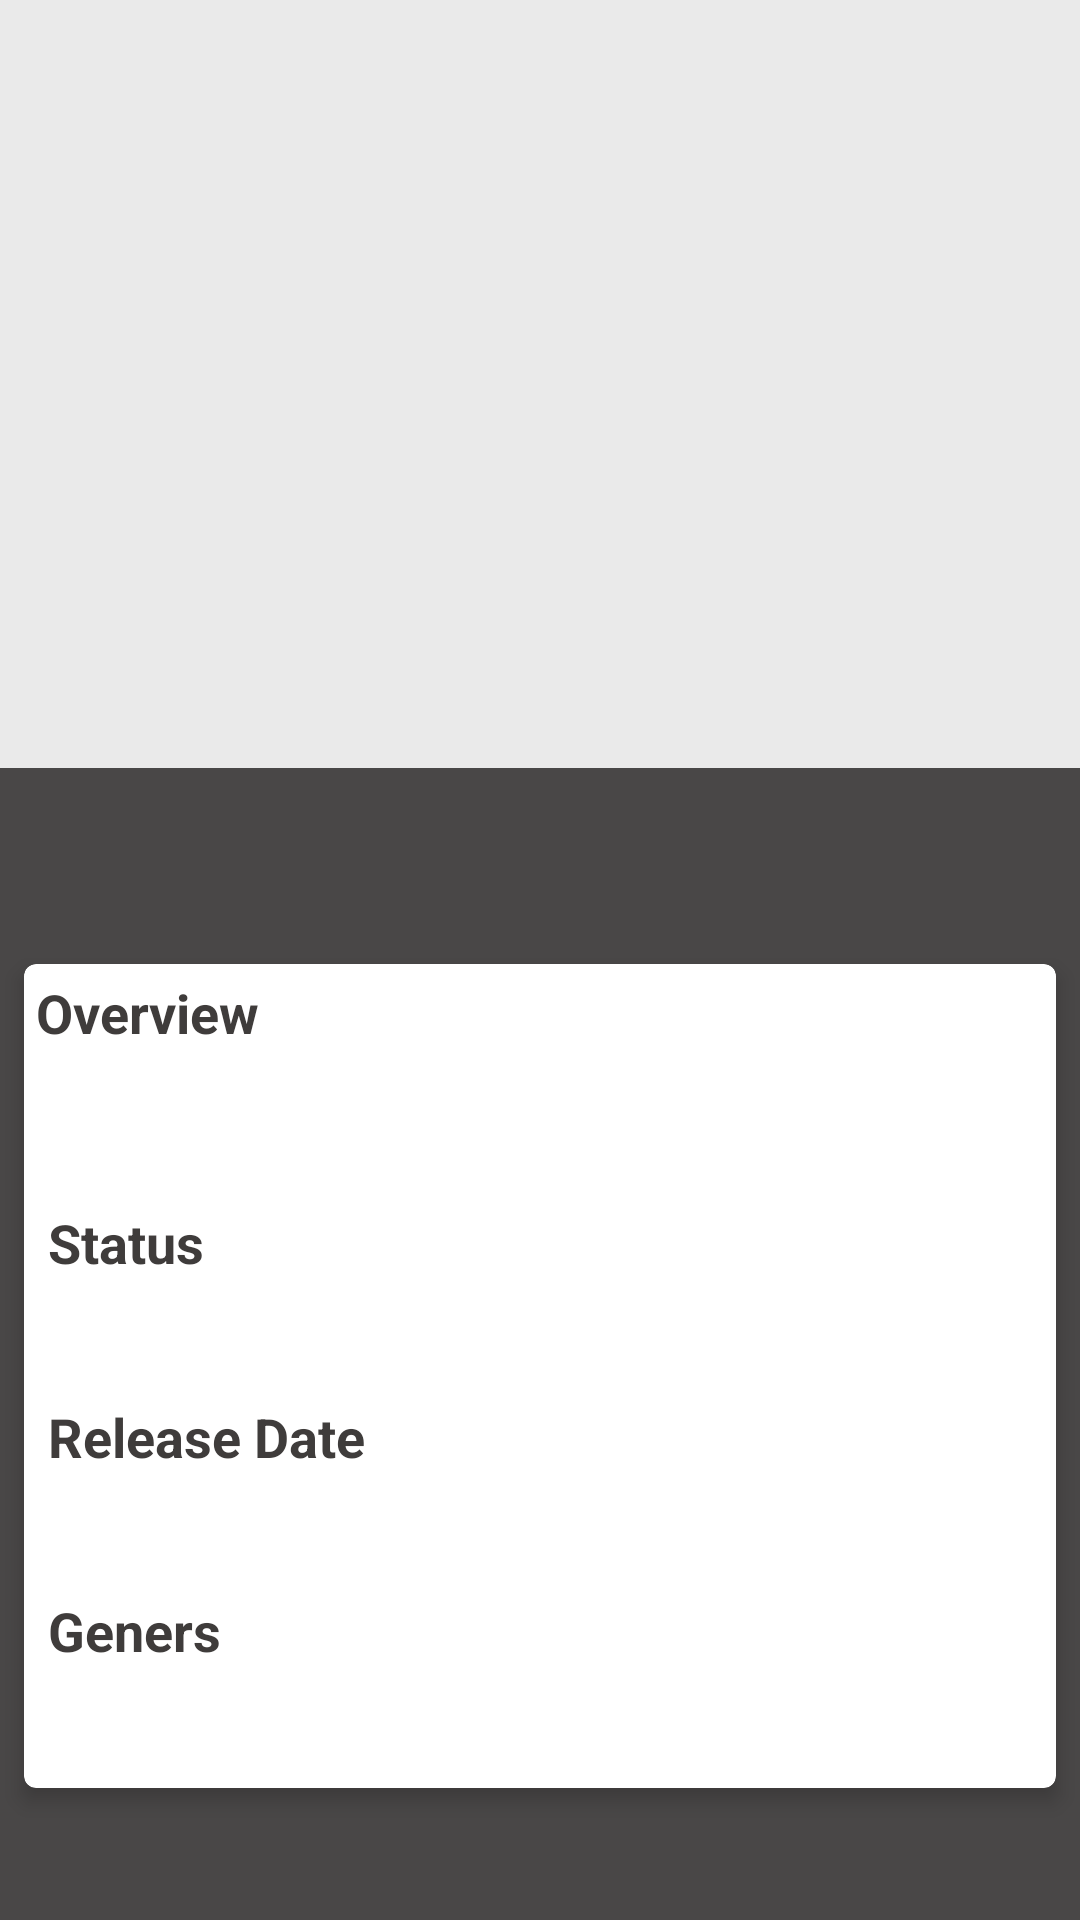

Write the Android layout XML for this screen, with the resource values it uses.
<!-- AndroidManifest.xml: application theme AppTheme -->
<!-- res/layout/activity_details.xml -->
<?xml version="1.0" encoding="utf-8"?>
<androidx.coordinatorlayout.widget.CoordinatorLayout xmlns:android="http://schemas.android.com/apk/res/android"
    xmlns:app="http://schemas.android.com/apk/res-auto"
    xmlns:tools="http://schemas.android.com/tools"
    android:layout_width="match_parent"
    android:layout_height="match_parent"
    tools:context=".ui.details.DetailsActivity">

    <com.google.android.material.appbar.AppBarLayout
        android:id="@+id/app_bar"
        android:layout_width="match_parent"
        android:layout_height="@dimen/detail_backdrop_height"
        android:fitsSystemWindows="true"
        android:theme="@style/ThemeOverlay.AppCompat.Dark.ActionBar">

        <com.google.android.material.appbar.CollapsingToolbarLayout
            android:id="@+id/toolbar_layout"
            android:layout_width="match_parent"
            android:layout_height="match_parent"
            android:fitsSystemWindows="true"
            app:title=""
            app:collapsedTitleTextAppearance="@style/TextAppearance.Widget.AppCompat.Toolbar.Title"
            app:layout_scrollFlags="scroll|exitUntilCollapsed"
            app:toolbarId="@+id/toolbar">

            <FrameLayout
                android:id="@+id/details_backdrop_layout_id"
                android:layout_width="match_parent"
                android:layout_height="match_parent"
                android:fitsSystemWindows="true"
                android:foreground="@color/grey_300"
                android:orientation="horizontal"
                app:layout_collapseMode="parallax"
                app:layout_constraintEnd_toEndOf="parent"
                app:layout_constraintStart_toStartOf="parent"
                app:layout_constraintTop_toTopOf="parent">

                <ImageView
                    android:id="@+id/details_backdrop_id"
                    android:layout_width="match_parent"
                    android:layout_height="match_parent"
                    android:scaleType="centerCrop" />

                <TextView
                    android:id="@+id/details_tagline_id"
                    android:layout_width="wrap_content"
                    android:layout_height="wrap_content"
                    android:layout_gravity="center" />

            </FrameLayout>

            <androidx.appcompat.widget.Toolbar
                android:id="@+id/toolbar"
                android:layout_width="match_parent"
                android:layout_height="?attr/actionBarSize"
                android:background="@null"
                app:title=""
                app:contentInsetRight="16dp"
                app:layout_collapseMode="pin"
                app:popupTheme="@style/ThemeOverlay.AppCompat.Light" />


        </com.google.android.material.appbar.CollapsingToolbarLayout>
    </com.google.android.material.appbar.AppBarLayout>


    <androidx.core.widget.NestedScrollView
        android:layout_width="match_parent"
        android:layout_height="match_parent"
        android:fillViewport="true"
        android:fitsSystemWindows="true"
        app:behavior_overlapTop="100dp"
        app:layout_behavior="@string/appbar_scrolling_view_behavior">

        <androidx.constraintlayout.widget.ConstraintLayout
            android:layout_width="match_parent"
            android:layout_height="wrap_content">

            <LinearLayout
                android:id="@+id/details_poster_layout_id"
                android:layout_width="match_parent"
                android:layout_height="wrap_content"
                android:orientation="vertical"
                app:layout_constraintEnd_toEndOf="parent"
                app:layout_constraintStart_toStartOf="parent"
                app:layout_constraintTop_toTopOf="parent">

                <ImageView
                    android:id="@+id/details_poster_id"
                    android:layout_width="wrap_content"
                    android:layout_height="wrap_content"
                    android:layout_marginStart="2dp"
                    android:layout_marginTop="2dp"
                    app:layout_constraintBottom_toBottomOf="parent"
                    app:layout_constraintStart_toStartOf="parent"
                    app:layout_constraintTop_toTopOf="parent"
                    android:layout_marginLeft="2dp" />


                <FrameLayout
                    android:id="@+id/details_title_layout_id"
                    android:layout_width="match_parent"
                    android:layout_height="match_parent"
                    android:orientation="horizontal"
                    android:layout_marginTop="4dp">

                    <TextView
                        android:id="@+id/details_title_id"
                        android:layout_width="wrap_content"
                        android:layout_height="wrap_content"
                        android:textStyle="bold"
                        android:textAllCaps="true"
                        android:layout_marginStart="10dp"
                        android:textSize="20sp"
                        android:textColor="#FFFEE5"
                        android:layout_gravity="start|center_vertical"
                        android:layout_marginLeft="10dp" />

                    <TextView
                        android:id="@+id/details_rating_id"
                        android:layout_width="wrap_content"
                        android:layout_height="wrap_content"
                        android:textStyle="bold"
                        android:textAllCaps="true"
                        android:textSize="20sp"
                        android:textColor="#C30000"
                        android:visibility="visible"
                        android:layout_gravity="end|center_vertical"
                        android:layout_marginEnd="25dp"
                        android:layout_marginRight="25dp" />

                </FrameLayout>


            </LinearLayout>

            <androidx.cardview.widget.CardView
                android:layout_width="match_parent"
                android:layout_height="wrap_content"
                android:layout_marginStart="8dp"
                android:layout_marginLeft="8dp"
                android:layout_marginTop="8dp"
                android:layout_marginEnd="8dp"
                android:layout_marginRight="8dp"
                android:layout_marginBottom="20dp"
                app:cardCornerRadius="4dp"
                app:cardElevation="4dp"
                app:contentPadding="4dp"
                app:layout_constraintBottom_toBottomOf="parent"
                 app:layout_constraintEnd_toEndOf="parent"
                app:layout_constraintStart_toStartOf="parent"
                app:layout_constraintTop_toBottomOf="@id/details_poster_layout_id">

                <LinearLayout
                    android:layout_width="match_parent"
                    android:layout_height="match_parent"
                    android:orientation="vertical">

                    <TextView
                        android:layout_width="wrap_content"
                        android:layout_height="wrap_content"
                        android:text="@string/overview"
                        android:textStyle="bold"
                        android:textSize="18sp"
                        android:textColor="@color/text_color"/>

                    <TextView
                        android:id="@+id/details_overview_id"
                        android:layout_width="wrap_content"
                        android:layout_height="wrap_content"
                        android:layout_marginStart="8dp"
                        android:layout_marginLeft="8dp"
                        android:layout_marginTop="16dp"
                        android:layout_marginEnd="8dp"
                        android:layout_marginRight="8dp"
                        android:layout_marginBottom="8dp"

                        android:textSize="18sp"
                        android:textColor="@color/text_color"
                        app:layout_constraintBottom_toBottomOf="parent"
                        app:layout_constraintEnd_toEndOf="parent"
                        app:layout_constraintStart_toStartOf="parent"
                        app:layout_constraintTop_toTopOf="parent" />

                    <TextView
                        style="@style/TextAppearance.AppCompat.Body1"
                        android:layout_width="wrap_content"
                        android:layout_height="wrap_content"
                        android:padding="4dp"
                        android:text="@string/status"
                        android:textStyle="bold"
                        android:textSize="18sp"
                        android:textColor="@color/text_color"/>

                    <TextView
                        android:id="@+id/details_status_id"
                        android:layout_width="wrap_content"
                        android:layout_height="match_parent"
                        android:padding="4dp"

                        android:textSize="18sp"
                        android:textColor="@color/text_color"/>

                    <TextView
                        style="@style/TextAppearance.AppCompat.Body1"
                        android:layout_width="wrap_content"
                        android:layout_height="wrap_content"
                        android:padding="4dp"
                        android:text="@string/release"
                        android:textStyle="bold"
                        android:textSize="18sp"
                        android:textColor="@color/text_color"/>

                    <TextView
                        android:id="@+id/details_release_id"
                        android:layout_width="wrap_content"
                        android:layout_height="match_parent"
                        android:padding="4dp"
                        android:textSize="18sp"
                        android:textColor="@color/text_color"/>

                    <TextView
                        style="@style/TextAppearance.AppCompat.Body1"
                        android:layout_width="wrap_content"
                        android:layout_height="wrap_content"
                        android:padding="4dp"
                        android:text="@string/geners"
                        android:textStyle="bold"
                        android:textSize="18sp"
                        android:textColor="@color/text_color"/>

                    <TextView
                        android:id="@+id/details_geners_id"
                        android:layout_width="wrap_content"
                        android:layout_height="match_parent"
                        android:padding="4dp"
                        android:textSize="18sp"
                        android:textColor="@color/text_color"/>
                </LinearLayout>

            </androidx.cardview.widget.CardView>

        </androidx.constraintlayout.widget.ConstraintLayout>


    </androidx.core.widget.NestedScrollView>


</androidx.coordinatorlayout.widget.CoordinatorLayout>
<!-- resources referenced by this layout -->
<resources>
  <color name="grey_300">#4FD1D1D1</color>
  <color name="text_color">#3F3C3B</color>
  <dimen name="detail_backdrop_height">256dp</dimen>
  <string name="geners">Geners</string>
  <string name="overview">Overview</string>
  <string name="release">Release Date</string>
  <string name="status">Status</string>
  <style name="AppTheme" parent="Theme.AppCompat.Light.NoActionBar">
          
  
  
          <item name="colorAccent">@color/colorAccent</item>
          <item name="android:windowBackground">@color/dark_background</item>
      </style>
  <color name="colorAccent">#03DAC5</color>
  <color name="dark_background">#494747</color>
</resources>
